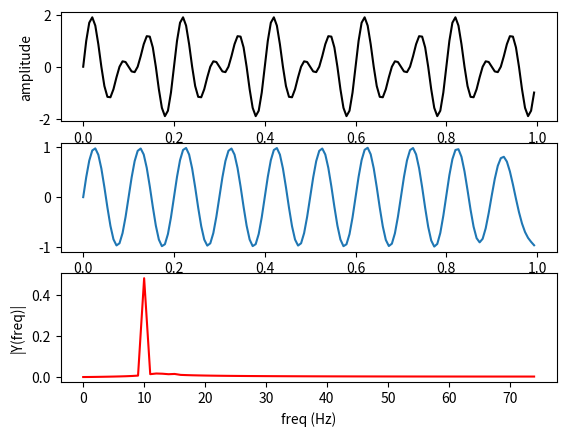

Source code (Python):
import numpy as np
import scipy.signal as signal
import matplotlib.pyplot as plt

Fs = 150                         # sampling rate
Ts = 1.0/Fs                      # sampling interval
t = np.arange(0,1,Ts)            # time vector
ff = 10 
y = np.sin(2 * np.pi * ff * t) + np.sin(2*np.pi * 15 * t)


plt.subplot(3,1,1)
plt.plot(t,y,'k-')
plt.xlabel('time')
plt.ylabel('amplitude')

plt.subplot(3,1,2)
n = len(y)                       # tamanho do sinal signal



k = np.arange(n)
T = n/Fs
frq = k/T # two sides frequency range
freq = frq[range(int(n/2))]           # one side frequency range


fc=12 # frequência de Corte
w=fc/(Fs/2) # conversão do Sinal 

b,a = signal.butter(10, w, 'low')
filtered = signal.filtfilt(b, a,y) 
plt.plot(t, filtered)

Y = np.fft.fft(filtered)/n              # fft computing and normalization
Y = Y[range(int(n/2))]


plt.subplot(3,1,3)
plt.plot(freq, abs(Y), 'r-')
plt.xlabel('freq (Hz)')
plt.ylabel('|Y(freq)|')

plt.show() 